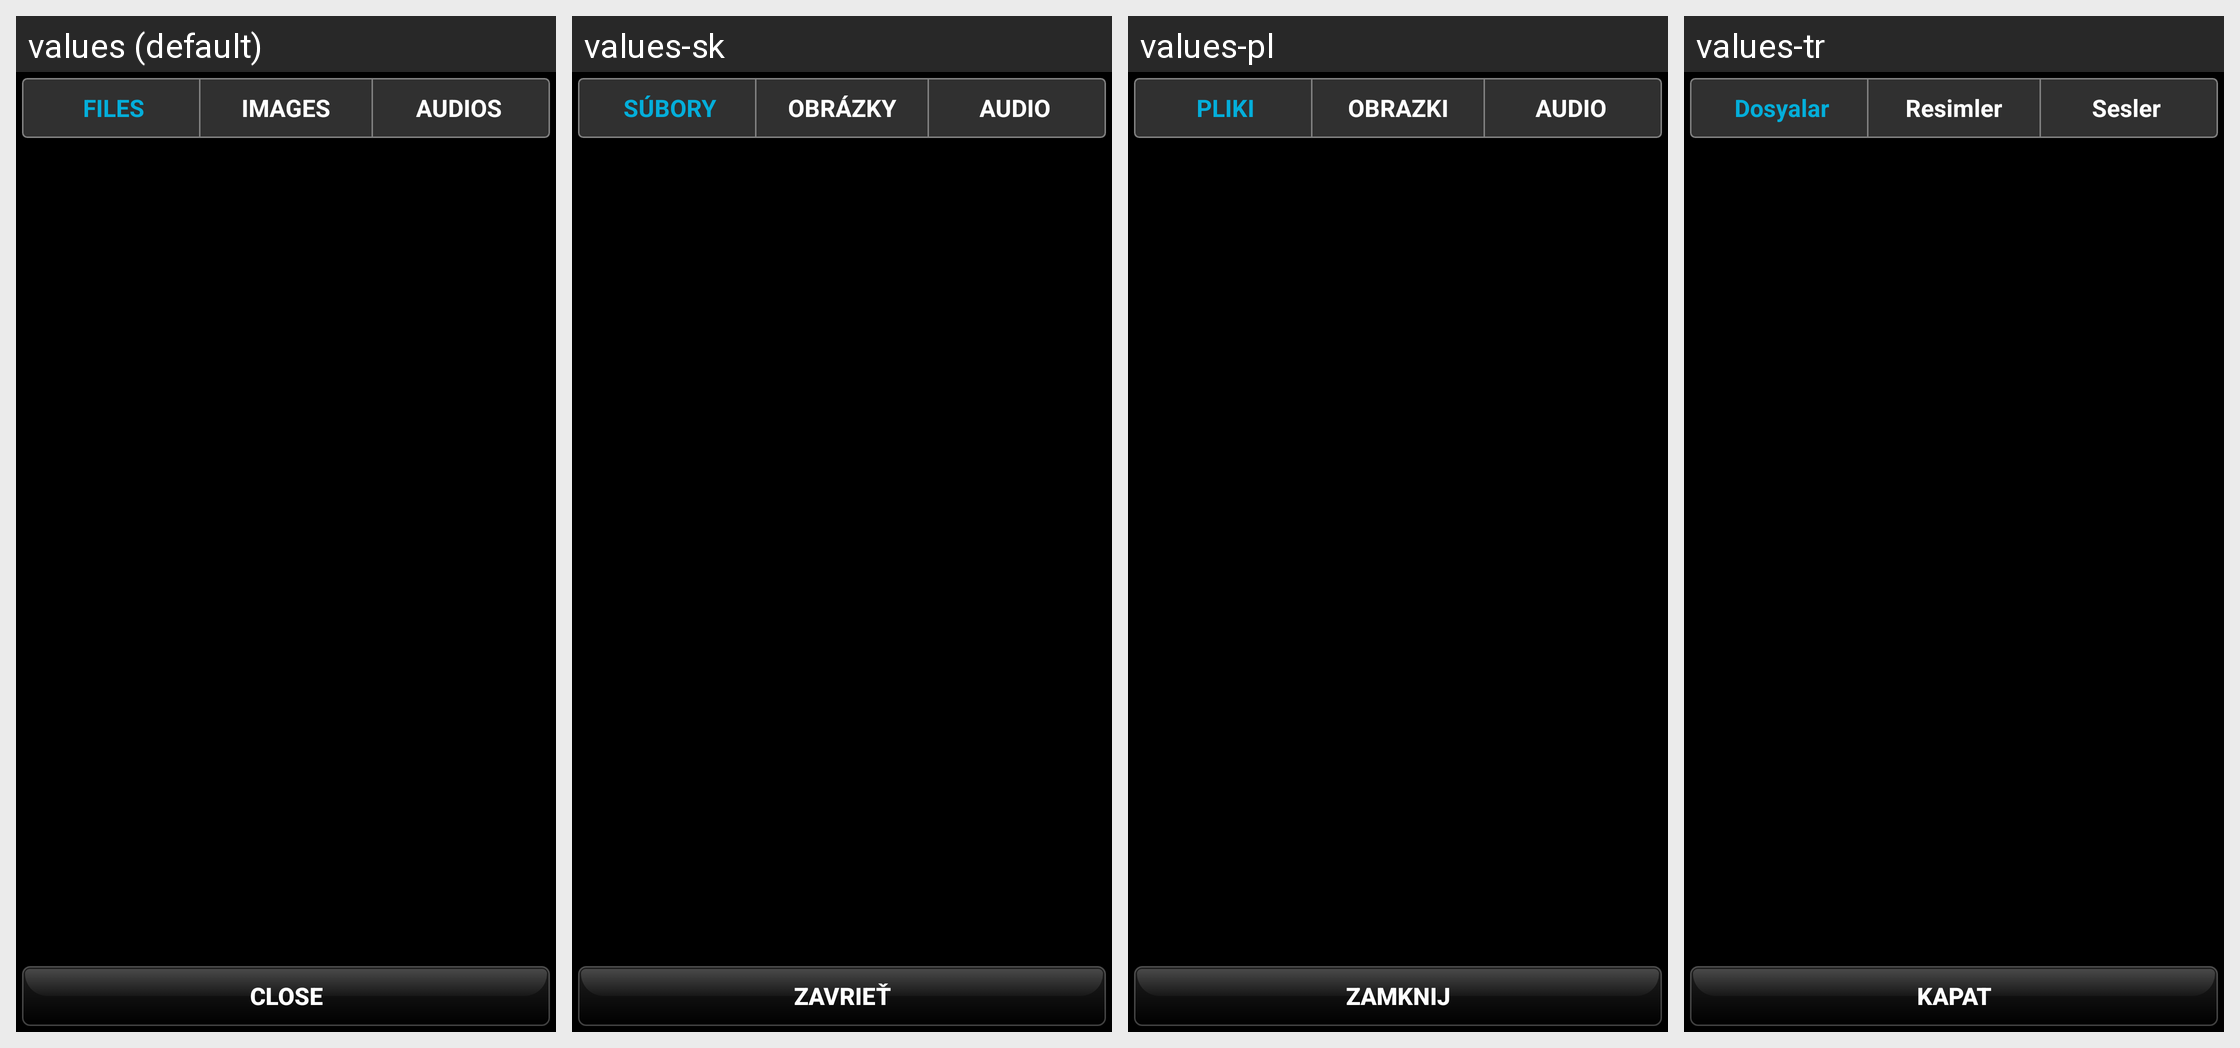

Locale-by-locale string values for the Android screen shown in this grid:
Android screen res/layout/activity_simpleedit_dark_ru.xml rendered under 4 locales, left to right: values (default), values-sk, values-pl, values-tr. Device: Nexus 5 (rendered at 1080×1920; each locale shown at half size, 540×960, under a caption strip naming it); theme AppTheme.
Other locales in the repository, not shown: values-ar, values-be, values-cs, values-de, values-es, values-eu, values-fa, values-fr, values-hu, values-it, values-iw, values-ja, values-ka, values-ko, values-nb, values-nl, values-pt, values-pt-rBR, values-pt-rPT, values-ro, values-ru, values-sr, values-sv, values-uk, values-vi, values-zh, values-zh-rCN, values-zh-rTW.
Strings drawn on this screen, with the default value and each locale's value (text and hints the layout hard-codes, and strings that could not be matched under every locale, appear in the picture but are not listed):

files_capital
  values: FILES
  values-sk: SÚBORY
  values-pl: PLIKI
  values-tr: Dosyalar

images_capital
  values: IMAGES
  values-sk: OBRÁZKY
  values-pl: OBRAZKI
  values-tr: Resimler

audios_captical
  values: AUDIOS
  values-sk: AUDIO
  values-pl: AUDIO
  values-tr: Sesler

close
  values: Close
  values-sk: Zavrieť
  values-pl: Zamknij
  values-tr: Kapat
